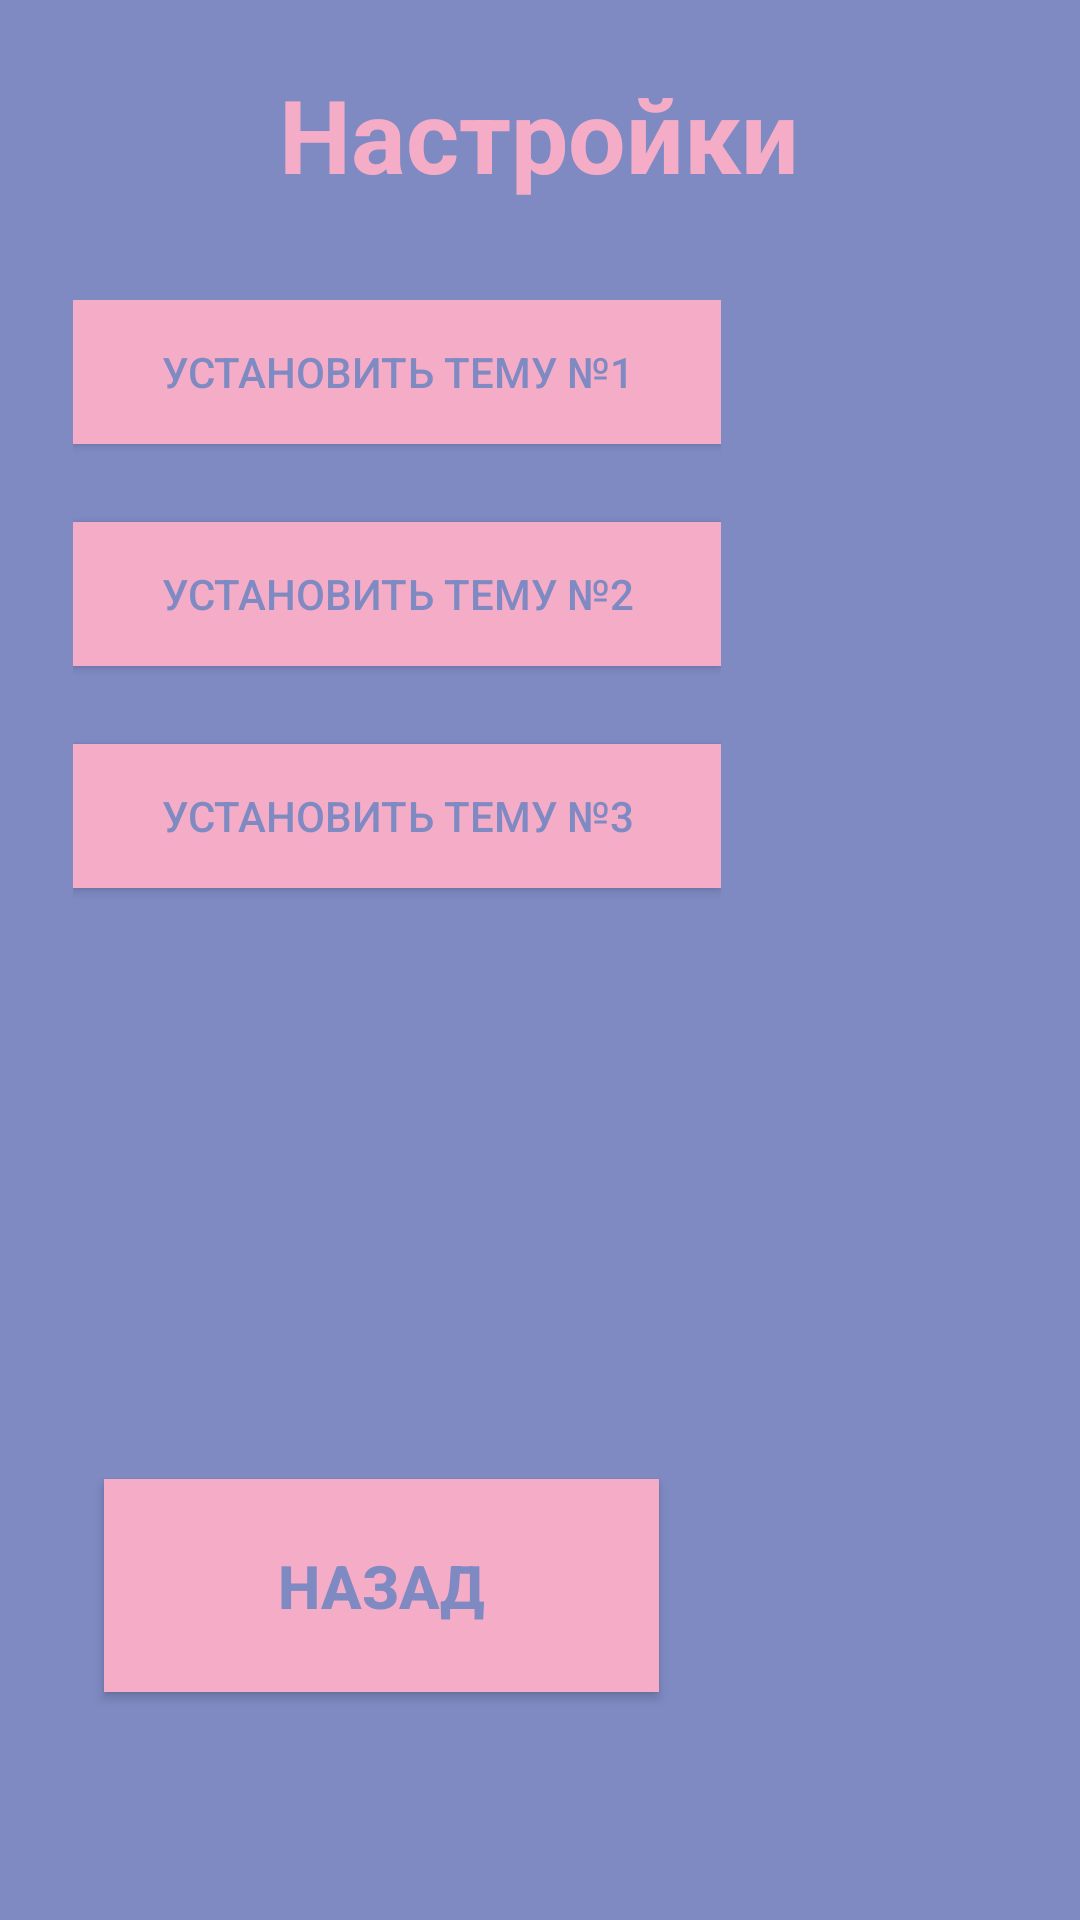

Reconstruct the res/layout file that produces this screen, plus the resources it refers to.
<!-- AndroidManifest.xml: application theme Theme.N -->
<!-- res/layout/activity_options.xml -->
<?xml version="1.0" encoding="utf-8"?>
<android.support.constraint.ConstraintLayout xmlns:android="http://schemas.android.com/apk/res/android"
    xmlns:app="http://schemas.android.com/apk/res-auto"
    xmlns:tools="http://schemas.android.com/tools"
    android:id="@+id/optionsLayout"
    android:layout_width="match_parent"
    android:layout_height="match_parent"
    android:background="@color/background_Main_1">

    <Button
        android:id="@+id/exitButtonOpt"
        android:layout_width="185dp"
        android:layout_height="71dp"
        android:layout_marginBottom="76dp"
        android:background="@color/button_background_1"
        android:text="Назад"
        android:textColor="@color/button_text_1"
        android:textSize="20sp"
        android:textStyle="bold"
        app:layout_constraintBottom_toBottomOf="parent"
        app:layout_constraintEnd_toEndOf="parent"
        app:layout_constraintHorizontal_bias="0.199"
        app:layout_constraintStart_toStartOf="parent" />

    <TextView
        android:id="@+id/optionsTextView"
        android:layout_width="194dp"
        android:layout_height="67dp"
        android:gravity="center"
        android:text="Настройки"
        android:textColor="@color/text1_1"
        android:textSize="34sp"
        android:textStyle="bold"
        app:layout_constraintBottom_toBottomOf="parent"
        app:layout_constraintEnd_toEndOf="parent"
        app:layout_constraintHorizontal_bias="0.497"
        app:layout_constraintStart_toStartOf="parent"
        app:layout_constraintTop_toTopOf="parent"
        app:layout_constraintVertical_bias="0.02" />

    <LinearLayout
        android:id="@+id/linearLayout"
        android:layout_width="216dp"
        android:layout_height="501dp"
        android:layout_marginTop="10dp"
        android:orientation="vertical"
        app:layout_constraintBottom_toBottomOf="parent"
        app:layout_constraintEnd_toEndOf="parent"
        app:layout_constraintHorizontal_bias="0.169"
        app:layout_constraintStart_toStartOf="parent"
        app:layout_constraintTop_toBottomOf="@+id/optionsTextView"
        app:layout_constraintVertical_bias="0.231">

        <Button
            android:id="@+id/buttonTheme1"
            android:layout_width="match_parent"
            android:layout_height="wrap_content"
            android:background="@color/button_background_1"
            android:text="Установить тему №1"
            android:textColor="@color/button_text_1" />

        <Space
            android:layout_width="match_parent"
            android:layout_height="26dp" />

        <Button
            android:id="@+id/buttonTheme2"
            android:layout_width="match_parent"
            android:layout_height="wrap_content"
            android:background="@color/button_background_1"
            android:text="Установить тему №2"
            android:textColor="@color/button_text_1" />

        <Space
            android:layout_width="match_parent"
            android:layout_height="26dp" />

        <Button
            android:id="@+id/buttonTheme3"
            android:layout_width="match_parent"
            android:layout_height="wrap_content"
            android:background="@color/button_background_1"
            android:text="Установить тему №3"
            android:textColor="@color/button_text_1" />
    </LinearLayout>
</android.support.constraint.ConstraintLayout>
<!-- resources referenced by this layout -->
<resources>
  <color name="background_Main_1">#7F8AC3</color>
  <color name="button_background_1">#F5ADC7</color>
  <color name="button_text_1">#7F8AC3</color>
  <color name="text1_1">#F5ADC7</color>
  <style name="Theme.N" parent="Theme.AppCompat.DayNight.NoActionBar">
          
          <item name="colorPrimary">@color/button_background_1</item>
          <item name="colorPrimaryDark">@color/background_Main_1</item>
          <item name="colorAccent">@color/button_text_1</item>
          
      </style>
</resources>
